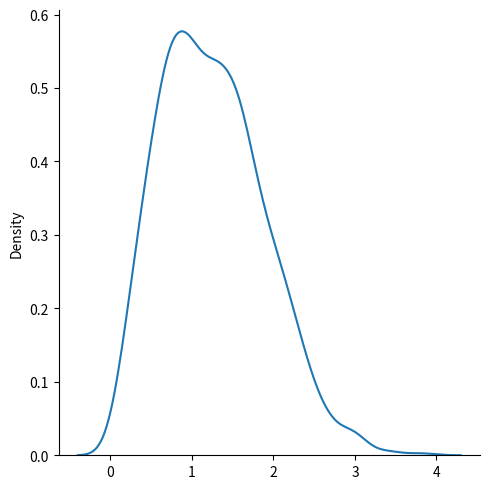

Write the Python code that produced this figure.
# Rayleigh distribution is used in signal processing.
#
# It has two parameters:
#
# scale - (standard deviation) decides how flat the distribution will be default 1.0).
#
# size - The shape of the returned array.

from numpy import random
import matplotlib.pyplot as plt
import seaborn as sns

sns.displot(random.rayleigh(size=1000), kind="kde")

plt.show()